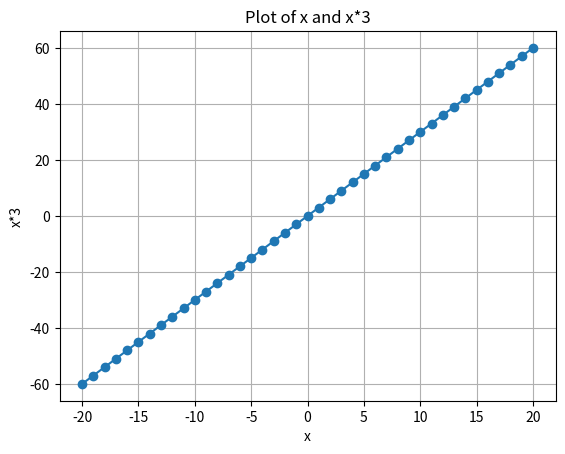

Reproduce this figure in Python.
# JTMS-14
# a13_p6.py
# Faraz Ahmad
# fahmad@jacobs-university.de

import matplotlib.pyplot as plt
import numpy as np

# Generate data
x = np.arange(-20, 21, 1)
y = x * 3

# exporting data to a file
with open('data.dat', 'w') as file:
    for x_val, y_val in zip(x, y):
        file.write(f"{x_val} {y_val}\n")

# Plotting
plt.plot(x, y, marker='o')
plt.title('Plot of x and x*3')
plt.xlabel('x')
plt.ylabel('x*3')
plt.grid(True)

plt.savefig('plot.pdf')
